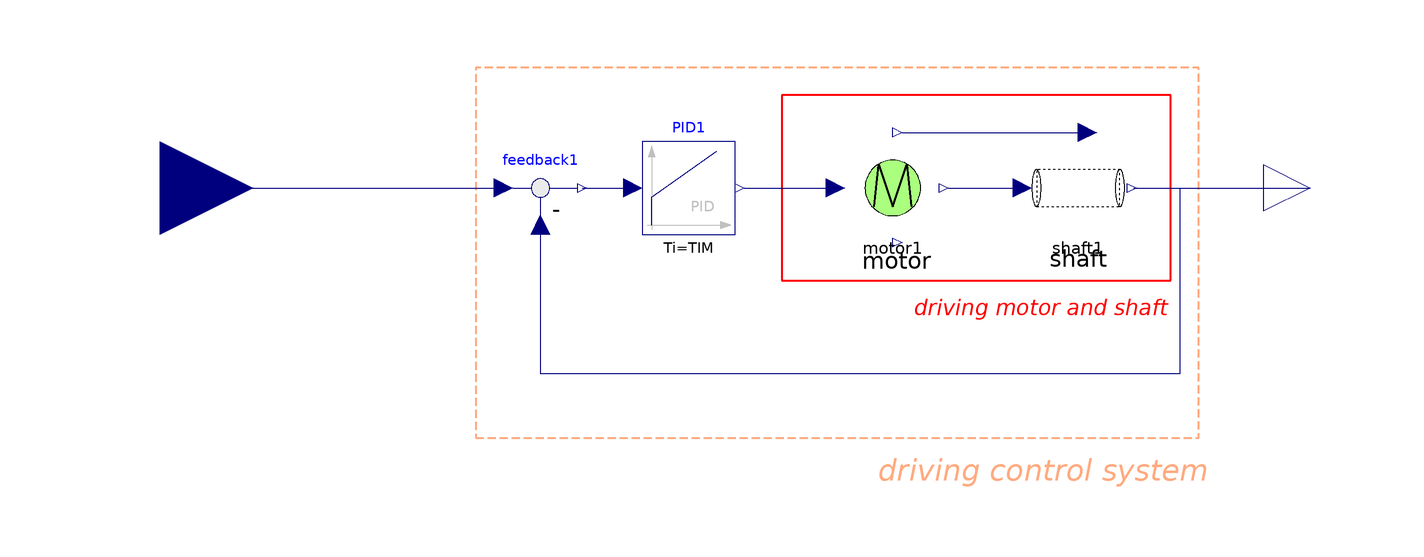

Above is the diagram view of the following Modelica model: its components placed by their Placement annotations and its connect equations drawn as lines.

model DrivingSystem
      import Modelica.Constants.pi;
      parameter Real KM = 100;
      parameter Real TIM = 0.5;
      parameter Real TDM = 0;
      Modelica.Blocks.Math.Feedback feedback1 annotation (
        Placement(visible = true, transformation(origin = {-196, 0}, extent = {{-10, -10}, {10, 10}}, rotation = 0)));
      Modelica.Blocks.Interfaces.RealOutput f annotation (
        Placement(visible = true, transformation(origin = {-30, 0}, extent = {{-10, -10}, {10, 10}}, rotation = 0), iconTransformation(origin = {110, 0}, extent = {{-10, -10}, {10, 10}}, rotation = 0)));
      Modelica.Blocks.Continuous.PID PID1(Td = TDM, Ti = TIM, k = KM) annotation (
        Placement(visible = true, transformation(origin = {-164, 0}, extent = {{-10, -10}, {10, 10}}, rotation = 0)));
      Modelica.Blocks.Interfaces.RealInput f_com annotation (
        Placement(visible = true, transformation(origin = {-278, 0}, extent = {{-20, -20}, {20, 20}}, rotation = 0), iconTransformation(origin = {-120, 0}, extent = {{-20, -20}, {20, 20}}, rotation = 0)));
      Library.DrivingSystem.Motor motor1 annotation (
        Placement(visible = true, transformation(origin = {-120, 0}, extent = {{-10, -10}, {10, 10}}, rotation = 0)));
      Library.DrivingSystem.Shaft shaft1 annotation (
        Placement(visible = true, transformation(origin = {-80, 0}, extent = {{-10, -10}, {10, 10}}, rotation = 0)));
    equation 
      connect(feedback1.u2, f) annotation (
        Line(points = {{-196, -8}, {-196, -8}, {-196, -40}, {-58, -40}, {-58, 0}, {-30, 0}, {-30, 0}}, color = {0, 0, 127}));
      connect(motor1.Torque, shaft1.u) annotation (
        Line(points = {{-118, 12}, {-78, 12}, {-78, 12}, {-78, 12}}, color = {0, 0, 127}));
      connect(shaft1.f_out, f) annotation (
        Line(points = {{-68, 0}, {-38, 0}, {-38, 0}, {-30, 0}}, color = {0, 0, 127}));
      connect(motor1.f, shaft1.f_in) annotation (
        Line(points = {{-108, 0}, {-92, 0}, {-92, 0}, {-92, 0}}, color = {0, 0, 127}));
      connect(PID1.y, motor1.v) annotation (
        Line(points = {{-152, 0}, {-134, 0}, {-134, 0}, {-132, 0}}, color = {0, 0, 127}));
      connect(f_com, feedback1.u1) annotation (
        Line(points = {{-278, 0}, {-206, 0}, {-206, 0}, {-204, 0}}, color = {0, 0, 127}));
      connect(feedback1.y, PID1.u) annotation (
        Line(points = {{-187, 0}, {-177, 0}, {-177, 0}, {-177, 0}}, color = {0, 0, 127}));
      annotation (
        Diagram(coordinateSystem(extent = {{-300, -100}, {300, 100}}, initialScale = 0.1), graphics = {Rectangle(origin = {-124, 12}, lineColor = {255, 0, 0}, lineThickness = 0.5, extent = {{-20, 8}, {64, -32}}), Text(origin = {-105, -25}, lineColor = {255, 0, 0}, extent = {{-11, 3}, {45, -5}}, textString = "driving motor and shaft", fontName = "Arial", textStyle = {TextStyle.Italic}), Rectangle(origin = {-160, 6}, lineColor = {255, 170, 127}, pattern = LinePattern.Dash, lineThickness = 0.5, extent = {{-50, 20}, {106, -60}}), Text(origin = {-100, -60}, lineColor = {255, 170, 127}, extent = {{-25, 3}, {50, -5}}, textString = "driving control system", fontName = "Arial", textStyle = {TextStyle.Italic})}), 
        Icon(coordinateSystem(initialScale = 0.1), graphics = {Rectangle(lineColor = {255, 170, 255}, pattern = LinePattern.DashDotDot, lineThickness = 1, extent = {{-100, 100}, {100, -100}}), Text(origin = {7, -131}, extent = {{-47, 9}, {47, -9}}, textString = "DrivingSystem", fontName = "Arial", textStyle = {TextStyle.Bold})}), 
        __OpenModelica_commandLineOptions = "");
    end DrivingSystem;